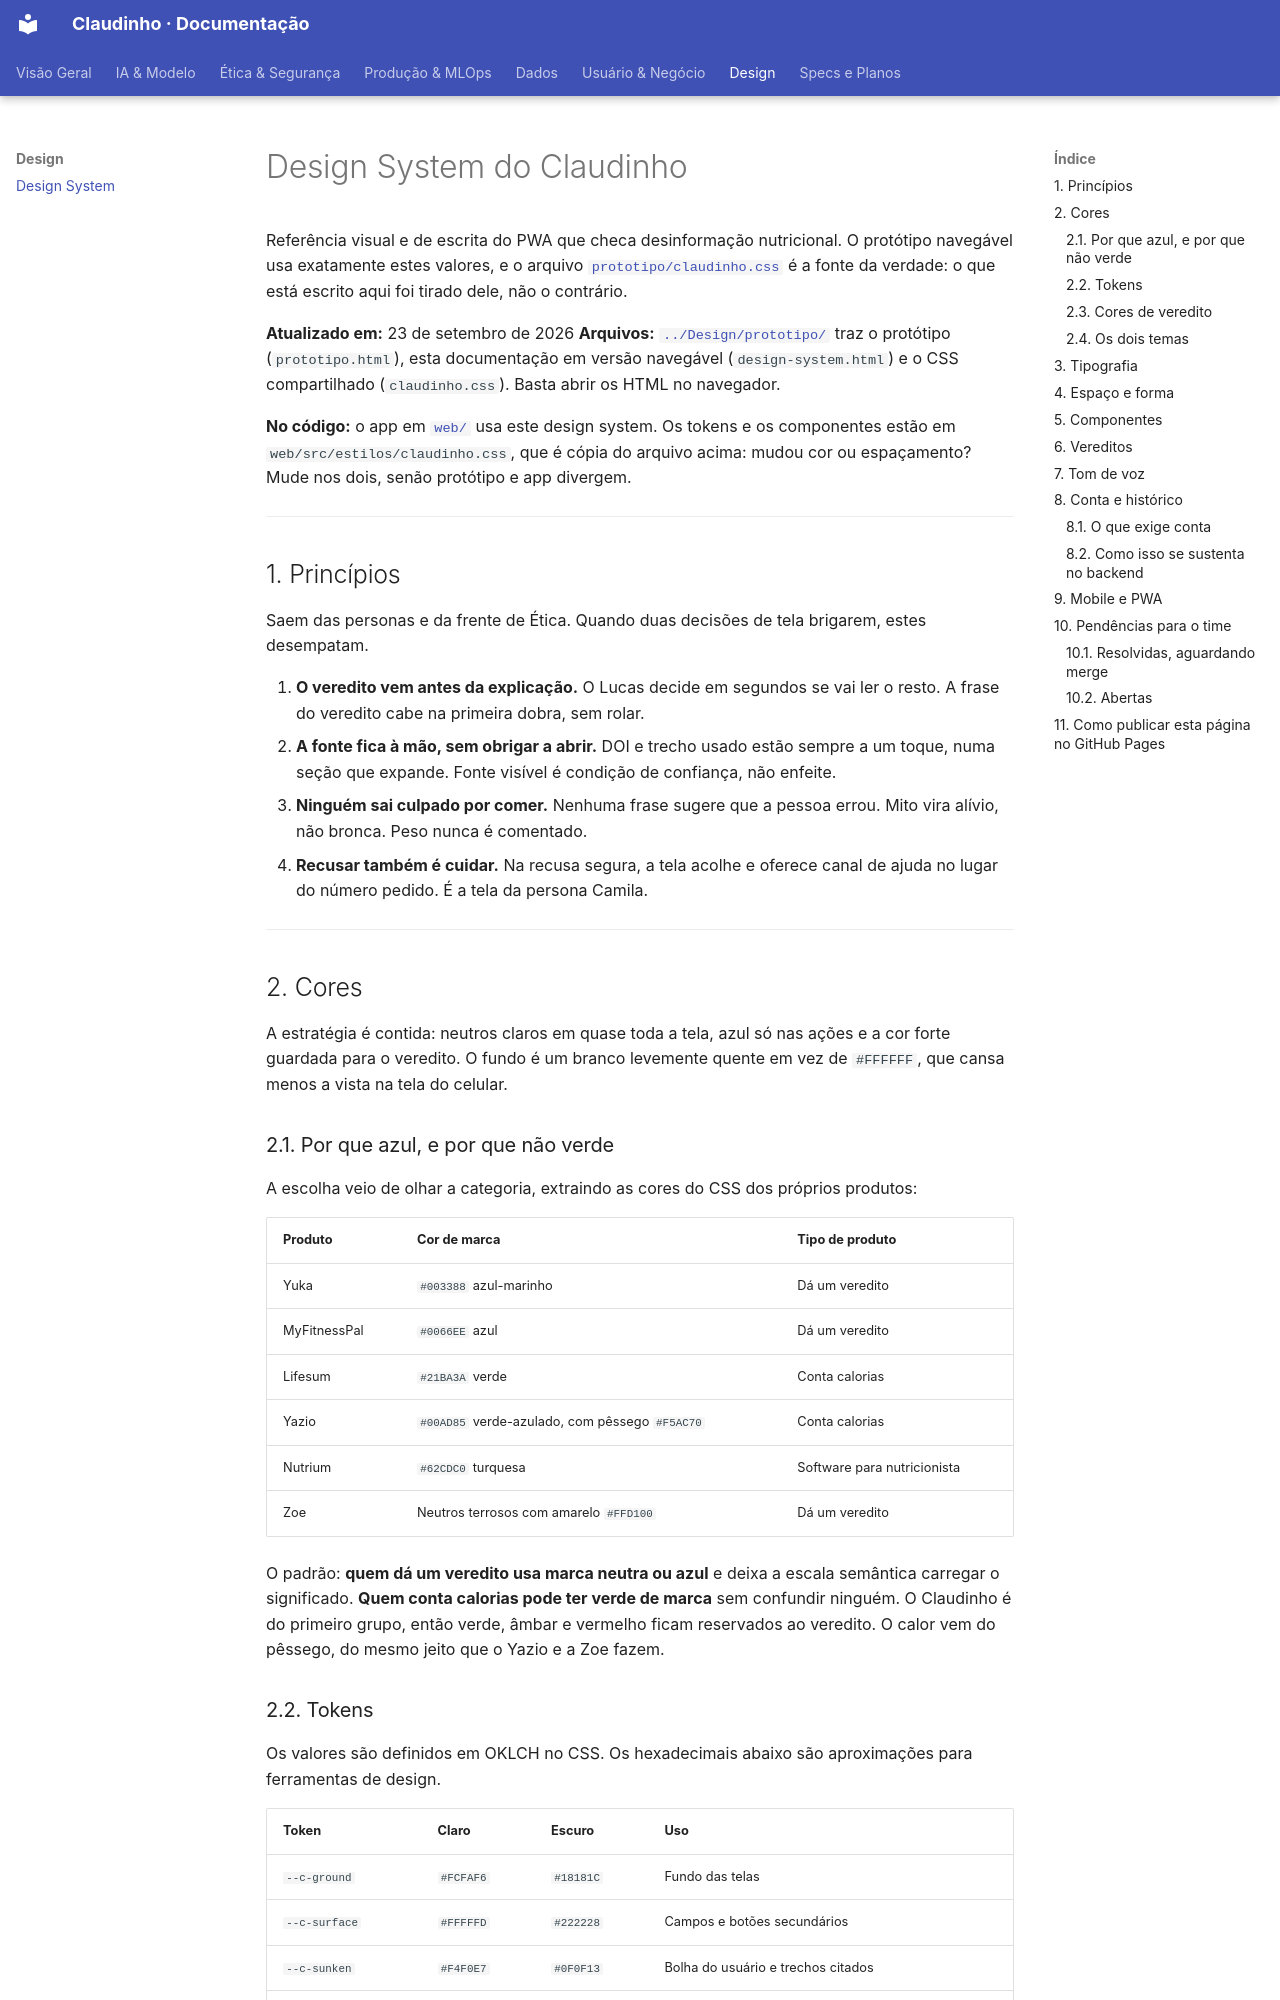

repository: unb-Sistemas-de-Machine-learning/challenge_1_claudinho · page: Design/design-system/index.html · generator: mkdocs

---
title: Design System do Claudinho
description: Cores, tipografia, componentes, tom de voz e regras de produto do PWA de checagem de desinformação nutricional.
---

# Design System do Claudinho

Referência visual e de escrita do PWA que checa desinformação nutricional. O protótipo navegável usa exatamente estes valores, e o arquivo [`prototipo/claudinho.css`](./prototipo/claudinho.css) é a fonte da verdade: o que está escrito aqui foi tirado dele, não o contrário.

**Atualizado em:** 23 de setembro de 2026
**Arquivos:** [`../Design/prototipo/`](./prototipo/) traz o protótipo (`prototipo.html`), esta documentação em versão navegável (`design-system.html`) e o CSS compartilhado (`claudinho.css`). Basta abrir os HTML no navegador.

**No código:** o app em [`web/`](../../web/) usa este design system. Os tokens e os
componentes estão em `web/src/estilos/claudinho.css`, que é cópia do arquivo acima:
mudou cor ou espaçamento? Mude nos dois, senão protótipo e app divergem.

---

## 1. Princípios

Saem das personas e da frente de Ética. Quando duas decisões de tela brigarem, estes desempatam.

1. **O veredito vem antes da explicação.** O Lucas decide em segundos se vai ler o resto. A frase do veredito cabe na primeira dobra, sem rolar.
2. **A fonte fica à mão, sem obrigar a abrir.** DOI e trecho usado estão sempre a um toque, numa seção que expande. Fonte visível é condição de confiança, não enfeite.
3. **Ninguém sai culpado por comer.** Nenhuma frase sugere que a pessoa errou. Mito vira alívio, não bronca. Peso nunca é comentado.
4. **Recusar também é cuidar.** Na recusa segura, a tela acolhe e oferece canal de ajuda no lugar do número pedido. É a tela da persona Camila.

---

## 2. Cores

A estratégia é contida: neutros claros em quase toda a tela, azul só nas ações e a cor forte guardada para o veredito. O fundo é um branco levemente quente em vez de `#FFFFFF`, que cansa menos a vista na tela do celular.

### 2.1. Por que azul, e por que não verde

A escolha veio de olhar a categoria, extraindo as cores do CSS dos próprios produtos:

| Produto | Cor de marca | Tipo de produto |
| :--- | :--- | :--- |
| Yuka | `#003388` azul-marinho | Dá um veredito |
| MyFitnessPal | `#0066EE` azul | Dá um veredito |
| Lifesum | `#21BA3A` verde | Conta calorias |
| Yazio | `#00AD85` verde-azulado, com pêssego `#F5AC70` | Conta calorias |
| Nutrium | `#62CDC0` turquesa | Software para nutricionista |
| Zoe | Neutros terrosos com amarelo `#FFD100` | Dá um veredito |

O padrão: **quem dá um veredito usa marca neutra ou azul** e deixa a escala semântica carregar o significado. **Quem conta calorias pode ter verde de marca** sem confundir ninguém. O Claudinho é do primeiro grupo, então verde, âmbar e vermelho ficam reservados ao veredito. O calor vem do pêssego, do mesmo jeito que o Yazio e a Zoe fazem.
